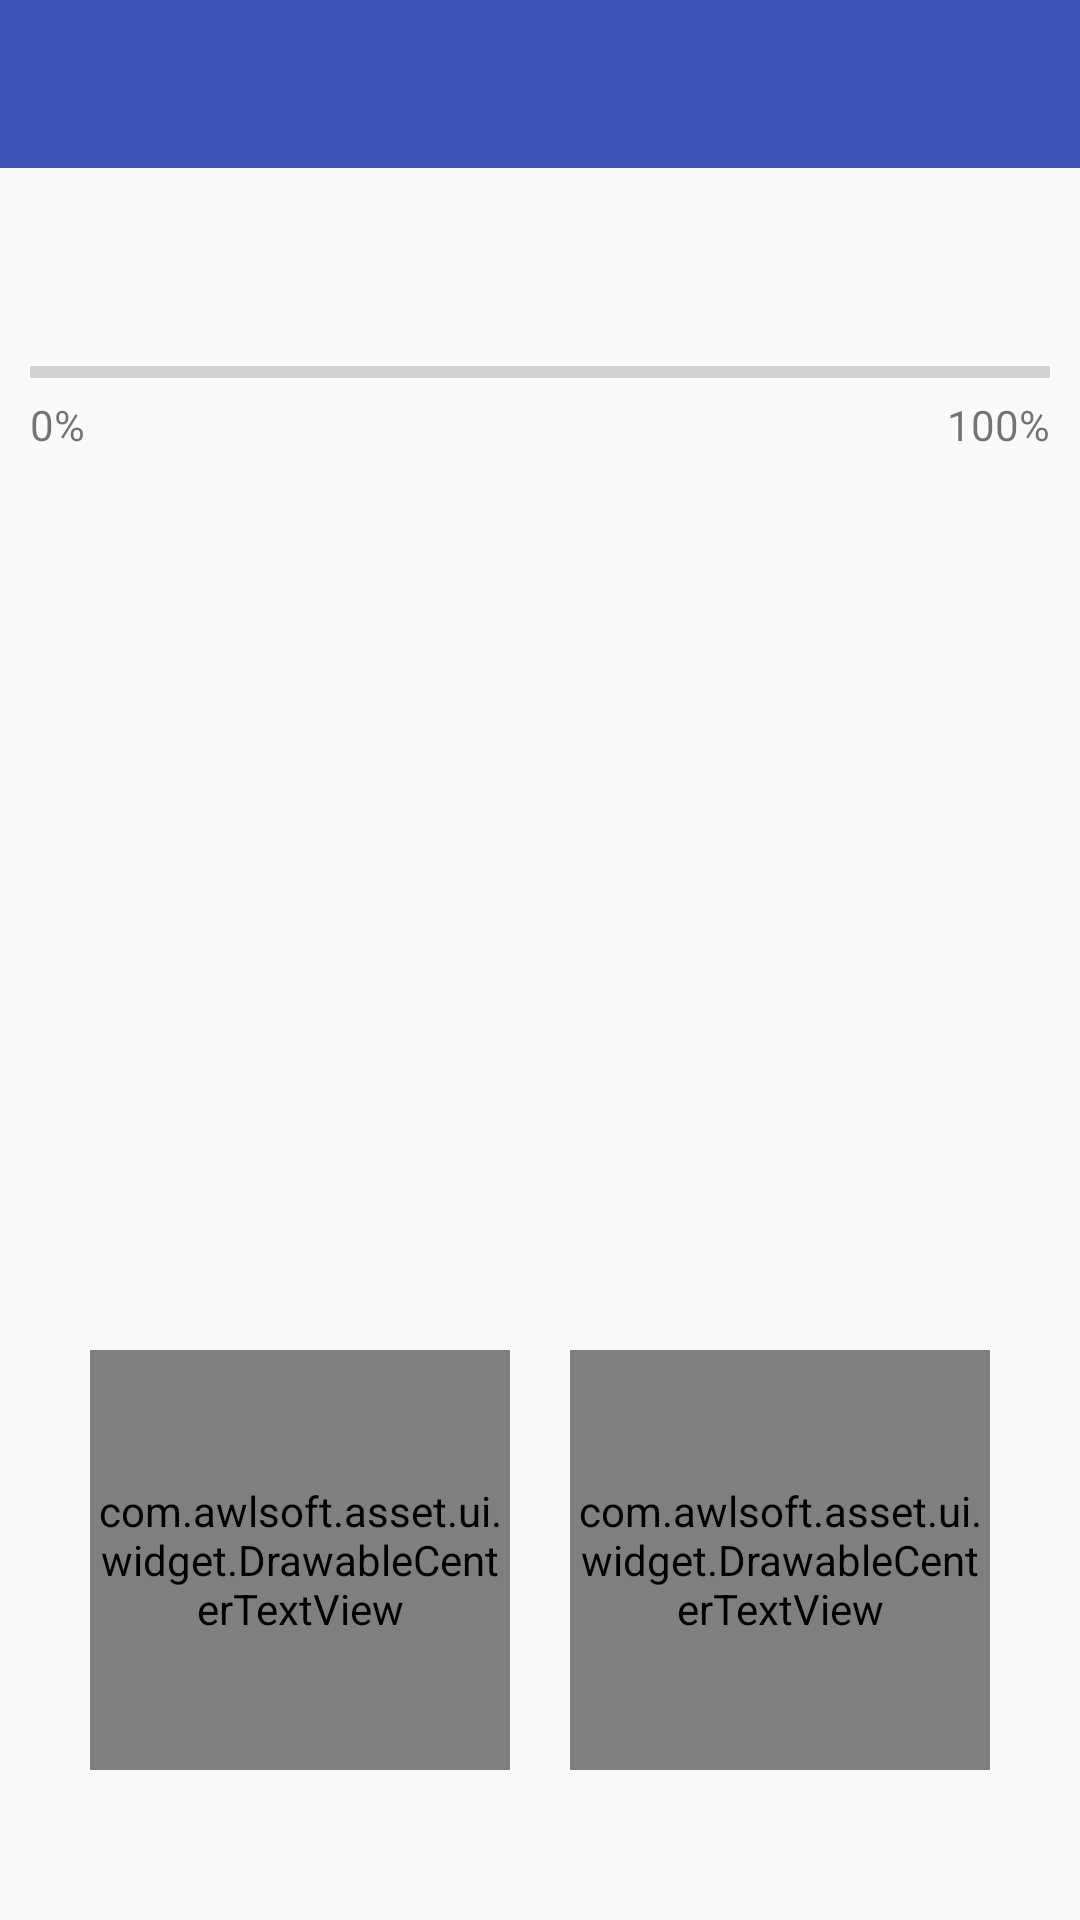

This screen was rendered from an Android layout file. Write that file and the resources it references.
<!-- AndroidManifest.xml: activity theme AppTheme.NoActionBar -->
<!-- res/layout/activity_sync.xml -->
<?xml version="1.0" encoding="utf-8"?>
<RelativeLayout xmlns:android="http://schemas.android.com/apk/res/android"
    xmlns:app="http://schemas.android.com/apk/res-auto"
    android:layout_width="match_parent"
    android:layout_height="match_parent">

    <android.support.v7.widget.Toolbar
        android:id="@+id/toolbar"
        android:layout_width="match_parent"
        android:layout_height="?attr/actionBarSize"
        android:background="?attr/colorPrimary"
        app:navigationIcon="@drawable/ic_arrow_back"
        app:theme="@style/AppTheme.AppBarOverlay" />

    <RelativeLayout
        android:layout_width="match_parent"
        android:layout_height="wrap_content"
        android:layout_below="@id/toolbar"
        android:layout_marginTop="50dp"
        android:padding="10dp">

        <ProgressBar
            android:id="@+id/progressbar"
            style="@style/Widget.AppCompat.ProgressBar.Horizontal"
            android:max="100"
            android:layout_width="match_parent"
            android:layout_height="wrap_content"
            android:indeterminate="false" />

        <TextView
            android:layout_width="wrap_content"
            android:layout_height="wrap_content"
            android:layout_alignLeft="@id/progressbar"
            android:layout_below="@id/progressbar"
            android:text="0%" />

        <TextView
            android:layout_width="wrap_content"
            android:layout_height="wrap_content"
            android:layout_alignRight="@id/progressbar"
            android:layout_below="@id/progressbar"
            android:text="100%" />
    </RelativeLayout>

    <LinearLayout
        android:layout_width="match_parent"
        android:layout_height="wrap_content"
        android:layout_alignParentBottom="true"
        android:layout_marginBottom="50dp"
        android:gravity="center_horizontal">

        <com.awlsoft.asset.ui.widget.DrawableCenterTextView
            android:id="@+id/upload_asset"
            android:layout_width="140dp"
            android:layout_height="140dp"
            android:background="@drawable/grid_item_bg"
            android:drawableTop="@drawable/ic_upload"
            android:gravity="center_horizontal"
            android:text="数据上传" />

        <com.awlsoft.asset.ui.widget.DrawableCenterTextView
            android:id="@+id/sync_data"
            android:layout_width="140dp"
            android:layout_height="140dp"
            android:layout_marginLeft="20dp"
            android:background="@drawable/grid_item_bg"
            android:drawableTop="@drawable/ic_download"
            android:gravity="center_horizontal"
            android:text="数据下载" />
    </LinearLayout>

</RelativeLayout>
<!-- resources referenced by this layout -->
<resources>
  <!-- drawable grid_item_bg (drawable) -->
  <?xml version="1.0" encoding="utf-8"?>
  <selector xmlns:android="http://schemas.android.com/apk/res/android">
      <item android:state_pressed="true">
          <shape>
              <corners android:radius="6dp" />
              <solid android:color="#cccccccc" />
              <stroke android:width="1px" android:color="#d0d0d0" />
          </shape>
      </item>
      <item android:state_enabled="false">
          <shape>
              <corners android:radius="6dp" />
              <solid android:color="#55cccccc" />
              <stroke android:width="1px" android:color="#d0d0d0" />
          </shape>
      </item>
      <item>
          <shape>
              <corners android:radius="6dp" />
              <solid android:color="#fff" />
              <stroke android:width="1px" android:color="#d0d0d0" />
          </shape>
      </item>
  </selector>
  <!-- drawable ic_download: png bitmap (drawable-hdpi, 773 bytes) -->
  <!-- drawable ic_upload: png bitmap (drawable-hdpi, 577 bytes) -->
  <style name="AppTheme.AppBarOverlay" parent="ThemeOverlay.AppCompat.Dark.ActionBar" />
  <style name="AppTheme.NoActionBar">
          <item name="windowActionBar">false</item>
          <item name="windowNoTitle">true</item>
      </style>
</resources>
